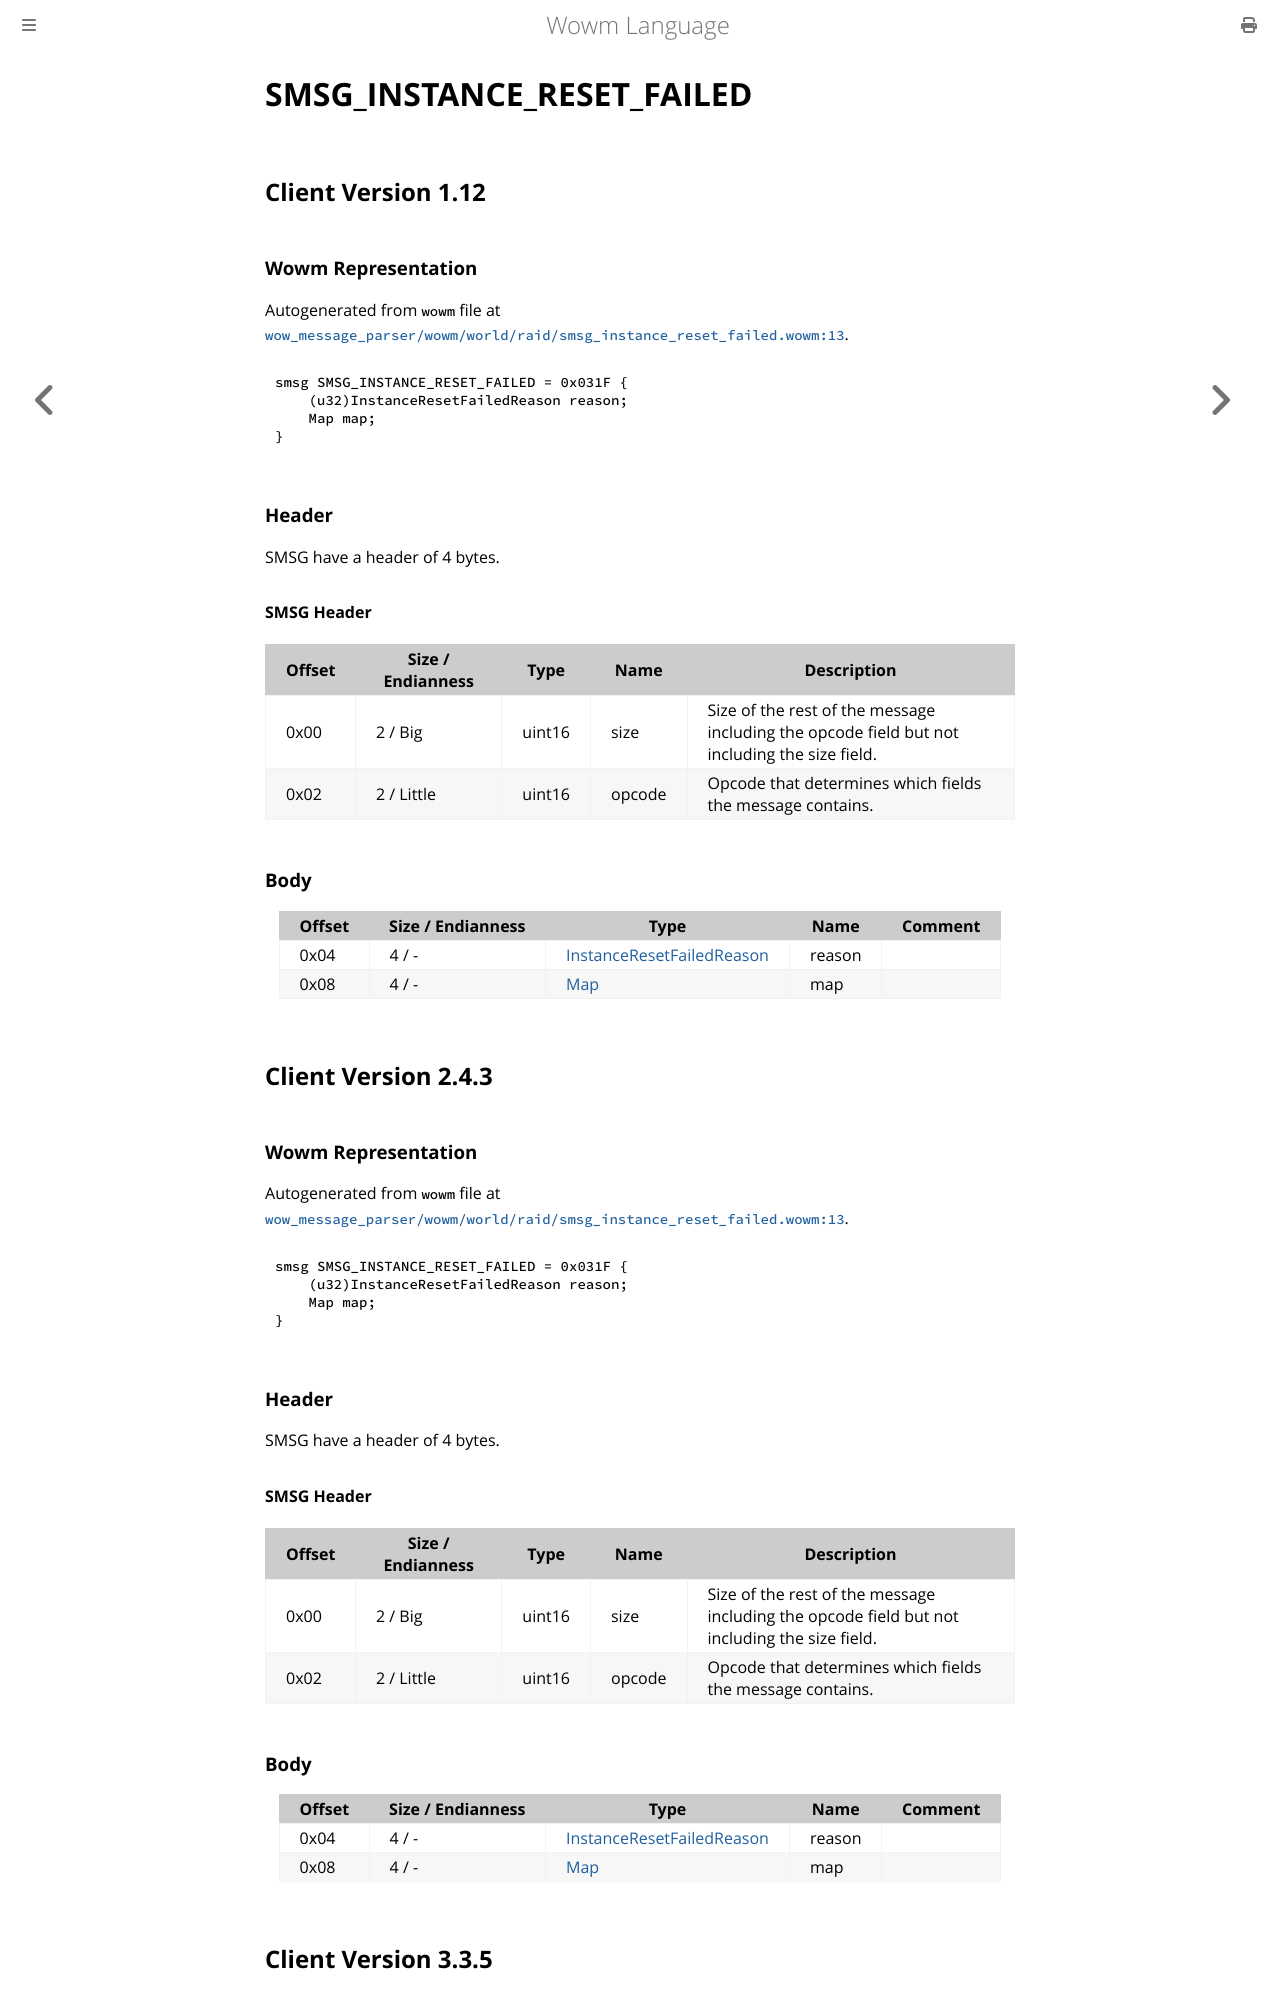

repository: gtker/wow_messages · page: docs/smsg_instance_reset_failed.html · generator: mdbook

# SMSG_INSTANCE_RESET_FAILED

## Client Version 1.12

### Wowm Representation

Autogenerated from `wowm` file at [`wow_message_parser/wowm/world/raid/smsg_instance_reset_failed.wowm:13`](https://github.com/gtker/wow_messages/tree/main/wow_message_parser/wowm/world/raid/smsg_instance_reset_failed.wowm#L13).
```rust,ignore
smsg SMSG_INSTANCE_RESET_FAILED = 0x031F {
    (u32)InstanceResetFailedReason reason;
    Map map;
}
```
### Header

SMSG have a header of 4 bytes.

#### SMSG Header

| Offset | Size / Endianness | Type   | Name   | Description |
| ------ | ----------------- | ------ | ------ | ----------- |
| 0x00   | 2 / Big           | uint16 | size   | Size of the rest of the message including the opcode field but not including the size field.|
| 0x02   | 2 / Little        | uint16 | opcode | Opcode that determines which fields the message contains.|

### Body

| Offset | Size / Endianness | Type | Name | Comment |
| ------ | ----------------- | ---- | ---- | ------- |
| 0x04 | 4 / - | [InstanceResetFailedReason](instanceresetfailedreason.md) | reason |  |
| 0x08 | 4 / - | [Map](map.md) | map |  |

## Client Version 2.4.3

### Wowm Representation

Autogenerated from `wowm` file at [`wow_message_parser/wowm/world/raid/smsg_instance_reset_failed.wowm:13`](https://github.com/gtker/wow_messages/tree/main/wow_message_parser/wowm/world/raid/smsg_instance_reset_failed.wowm#L13).
```rust,ignore
smsg SMSG_INSTANCE_RESET_FAILED = 0x031F {
    (u32)InstanceResetFailedReason reason;
    Map map;
}
```
### Header

SMSG have a header of 4 bytes.

#### SMSG Header

| Offset | Size / Endianness | Type   | Name   | Description |
| ------ | ----------------- | ------ | ------ | ----------- |
| 0x00   | 2 / Big           | uint16 | size   | Size of the rest of the message including the opcode field but not including the size field.|
| 0x02   | 2 / Little        | uint16 | opcode | Opcode that determines which fields the message contains.|

### Body

| Offset | Size / Endianness | Type | Name | Comment |
| ------ | ----------------- | ---- | ---- | ------- |
| 0x04 | 4 / - | [InstanceResetFailedReason](instanceresetfailedreason.md) | reason |  |
| 0x08 | 4 / - | [Map](map.md) | map |  |

## Client Version 3.3.5
